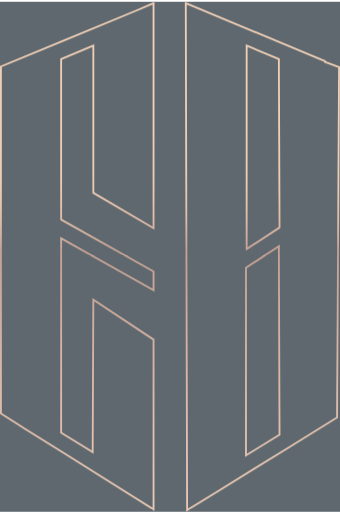
t = 0.00 s
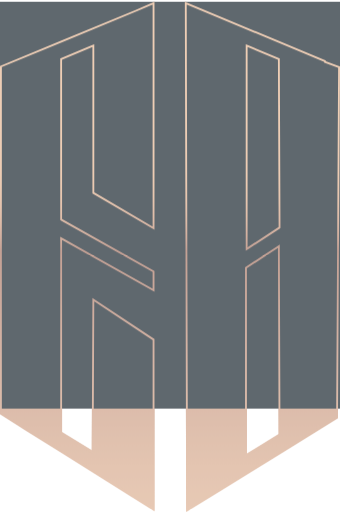
t = 0.60 s
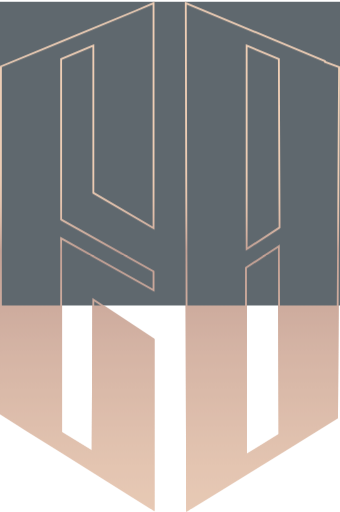
t = 1.20 s
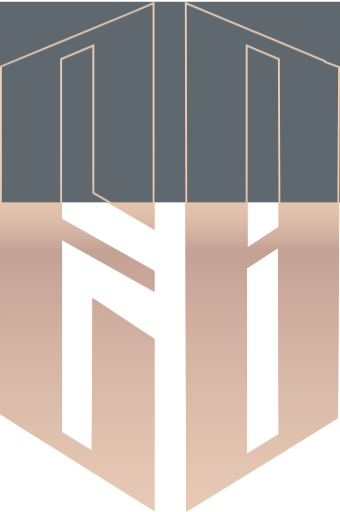
t = 1.80 s
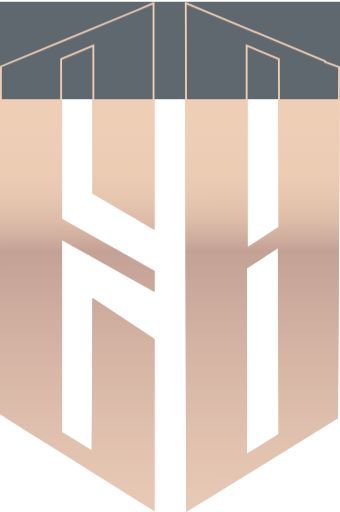
t = 2.40 s
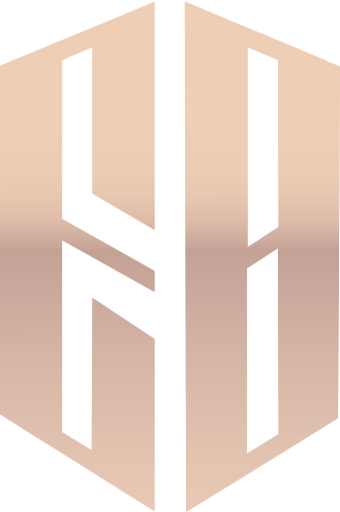
t = 3.00 s

The animated SVG that drew these frames (rendered in a browser with its animation timeline set to each time). Animation: 4 CSS @keyframes rules; one cycle of 3.00 s.

<svg width="220" height="331" viewBox="0 0 220 331" fill="none" xmlns="http://www.w3.org/2000/svg" id="el_Kr4Hzme85"><style>@-webkit-keyframes kf_el_dAIeZ2oKsk_an__QBVFy6moq{0%{opacity: 1;}98.89%{opacity: 1;}100%{opacity: 0;}}@keyframes kf_el_dAIeZ2oKsk_an__QBVFy6moq{0%{opacity: 1;}98.89%{opacity: 1;}100%{opacity: 0;}}@-webkit-keyframes kf_el_dAIeZ2oKsk_an_4zh0lbCR-{0%{-webkit-transform: translate(0px, 1px) scale(1, 1) translate(0px, -1px);transform: translate(0px, 1px) scale(1, 1) translate(0px, -1px);}98.89%{-webkit-transform: translate(0px, 1px) scale(1, 0) translate(0px, -1px);transform: translate(0px, 1px) scale(1, 0) translate(0px, -1px);}100%{-webkit-transform: translate(0px, 1px) scale(1, 0) translate(0px, -1px);transform: translate(0px, 1px) scale(1, 0) translate(0px, -1px);}}@keyframes kf_el_dAIeZ2oKsk_an_4zh0lbCR-{0%{-webkit-transform: translate(0px, 1px) scale(1, 1) translate(0px, -1px);transform: translate(0px, 1px) scale(1, 1) translate(0px, -1px);}98.89%{-webkit-transform: translate(0px, 1px) scale(1, 0) translate(0px, -1px);transform: translate(0px, 1px) scale(1, 0) translate(0px, -1px);}100%{-webkit-transform: translate(0px, 1px) scale(1, 0) translate(0px, -1px);transform: translate(0px, 1px) scale(1, 0) translate(0px, -1px);}}#el_Kr4Hzme85 *{-webkit-animation-duration: 3s;animation-duration: 3s;-webkit-animation-iteration-count: 1;animation-iteration-count: 1;-webkit-animation-timing-function: cubic-bezier(0, 0, 1, 1);animation-timing-function: cubic-bezier(0, 0, 1, 1);}#el_z8LkCsMoFA{opacity: 0.7;}#el_6DUpabw8R2{fill: url(#paint0_linear);}#el_dAIeZ2oKsk{fill: #1A2730;-webkit-animation-fill-mode: forwards;animation-fill-mode: forwards;opacity: 1;-webkit-animation-name: kf_el_dAIeZ2oKsk_an__QBVFy6moq;animation-name: kf_el_dAIeZ2oKsk_an__QBVFy6moq;-webkit-animation-timing-function: cubic-bezier(0, 0, 1, 1);animation-timing-function: cubic-bezier(0, 0, 1, 1);}#el_ktx_dx87Nc{fill: url(#paint1_linear);}#el_dAIeZ2oKsk_an_4zh0lbCR-{-webkit-animation-fill-mode: forwards;animation-fill-mode: forwards;-webkit-transform: translate(0px, 1px) scale(1, 1) translate(0px, -1px);transform: translate(0px, 1px) scale(1, 1) translate(0px, -1px);-webkit-animation-name: kf_el_dAIeZ2oKsk_an_4zh0lbCR-;animation-name: kf_el_dAIeZ2oKsk_an_4zh0lbCR-;-webkit-animation-timing-function: cubic-bezier(0, 0, 1, 1);animation-timing-function: cubic-bezier(0, 0, 1, 1);}</style>
<g clip-path="url(#clip0)" id="el_z8LkCsMoFA">
<path fill-rule="evenodd" clip-rule="evenodd" d="M99.9594 188.697L40.1584 155.086V279.49L59.3645 291.275L59.8011 192.625L99.9594 219.252V330.561L84.6818 320.957L40.1584 293.021L15.7141 277.744L12.2221 275.561L0 267.704V42.4679L40.1584 25.8807L87.7373 6.23805L99.9594 1V148.538L59.8011 124.967V30.2458L40.1584 38.5394V141.554L99.9594 175.165V188.697ZM210.833 39.4124L220 42.9044L218.69 270.323L187.699 289.529L141.866 317.902L120.477 330.997L119.604 1L130.08 5.36504L210.833 38.9759V39.4124ZM180.278 146.792L179.842 38.5394L160.199 30.2458V159.887L180.278 146.792ZM180.278 280.799L179.842 160.324L159.762 173.419V293.458L180.278 280.799Z" id="el_6DUpabw8R2"/>
<g id="el_dAIeZ2oKsk_an_4zh0lbCR-" data-animator-group="true" data-animator-type="2"><rect y="1" width="220" height="330" id="el_dAIeZ2oKsk"/></g>
<mask id="path-3-inside-1" fill="white">
<path fill-rule="evenodd" clip-rule="evenodd" d="M99.9594 188.697L40.1584 155.086V279.49L59.3645 291.275L59.8011 192.625L99.9594 219.252V330.561L84.6818 320.957L40.1584 293.021L15.7141 277.744L12.2221 275.561L0 267.704V42.4679L40.1584 25.8807L87.7373 6.23805L99.9594 1V148.538L59.8011 124.967V30.2458L40.1584 38.5394V141.554L99.9594 175.165V188.697ZM210.833 39.4124L220 42.9044L218.69 270.323L187.699 289.529L141.866 317.902L120.477 330.997L119.604 1L130.08 5.36504L210.833 38.9758V39.4124ZM180.278 146.792L179.842 38.5393L160.199 30.2458V159.887L180.278 146.792ZM180.278 280.799L179.842 160.324L159.762 173.419V293.458L180.278 280.799Z"/>
</mask>
<path d="M40.1584 155.086L40.7463 154.04L38.9584 153.035V155.086H40.1584ZM99.9594 188.697L99.3715 189.743L101.159 190.748V188.697H99.9594ZM40.1584 279.49H38.9584V280.161L39.5307 280.512L40.1584 279.49ZM59.3645 291.275L58.7369 292.298L60.5551 293.414L60.5645 291.281L59.3645 291.275ZM59.8011 192.625L60.4642 191.625L58.6109 190.396L58.6011 192.62L59.8011 192.625ZM99.9594 219.252H101.159V218.608L100.623 218.252L99.9594 219.252ZM99.9594 330.561L99.3208 331.577L101.159 332.732V330.561H99.9594ZM84.6818 320.957L85.3204 319.942L85.3196 319.941L84.6818 320.957ZM40.1584 293.021L40.7962 292.005L40.7944 292.004L40.1584 293.021ZM15.7141 277.744L15.0781 278.761L15.0781 278.761L15.7141 277.744ZM12.2221 275.561L11.5732 276.57L11.5796 276.575L11.5861 276.579L12.2221 275.561ZM0 267.704H-1.2V268.359L-0.64891 268.713L0 267.704ZM0 42.4679L-0.458112 41.3588L-1.2 41.6652V42.4679H0ZM40.1584 25.8807L39.7004 24.7715L39.7003 24.7716L40.1584 25.8807ZM87.7373 6.23805L88.1952 7.34724L88.2026 7.34418L88.21 7.34102L87.7373 6.23805ZM99.9594 1H101.159V-0.819847L99.4867 -0.102974L99.9594 1ZM99.9594 148.538L99.352 149.573L101.159 150.634V148.538H99.9594ZM59.8011 124.967H58.6011V125.654L59.1936 126.002L59.8011 124.967ZM59.8011 30.2458H61.0011V28.4365L59.3343 29.1403L59.8011 30.2458ZM40.1584 38.5394L39.6916 37.4339L38.9584 37.7434V38.5394H40.1584ZM40.1584 141.554H38.9584V142.256L39.5704 142.6L40.1584 141.554ZM99.9594 175.165H101.159V174.463L100.547 174.119L99.9594 175.165ZM220 42.9044L221.2 42.9113L221.205 42.0792L220.427 41.783L220 42.9044ZM210.833 39.4124H209.633V40.2393L210.406 40.5337L210.833 39.4124ZM218.69 270.323L219.323 271.343L219.887 270.993L219.89 270.33L218.69 270.323ZM187.699 289.529L188.33 290.549L188.331 290.549L187.699 289.529ZM141.866 317.902L142.492 318.925L142.497 318.922L141.866 317.902ZM120.477 330.997L119.277 331L119.283 333.135L121.104 332.02L120.477 330.997ZM119.604 1L120.066 -0.107692L118.399 -0.801988L118.404 1.00317L119.604 1ZM130.08 5.36504L129.619 6.47273L129.619 6.47291L130.08 5.36504ZM210.833 38.9758H212.033V38.1755L211.295 37.868L210.833 38.9758ZM179.842 38.5393L181.042 38.5345L181.038 37.7421L180.308 37.4338L179.842 38.5393ZM180.278 146.792L180.934 147.797L181.481 147.441L181.478 146.788L180.278 146.792ZM160.199 30.2458L160.666 29.1403L158.999 28.4365V30.2458H160.199ZM160.199 159.887H158.999V162.103L160.854 160.893L160.199 159.887ZM179.842 160.324L181.042 160.32L181.034 158.114L179.186 159.319L179.842 160.324ZM180.278 280.799L180.908 281.82L181.481 281.467L181.478 280.795L180.278 280.799ZM159.762 173.419L159.107 172.414L158.562 172.769V173.419H159.762ZM159.762 293.458H158.562V295.608L160.393 294.479L159.762 293.458ZM39.5704 156.132L99.3715 189.743L100.547 187.651L40.7463 154.04L39.5704 156.132ZM41.3584 279.49V155.086H38.9584V279.49H41.3584ZM59.9922 290.252L40.786 278.467L39.5307 280.512L58.7369 292.298L59.9922 290.252ZM58.6011 192.62L58.1646 291.27L60.5645 291.281L61.001 192.631L58.6011 192.62ZM100.623 218.252L60.4642 191.625L59.1379 193.625L99.2963 220.252L100.623 218.252ZM101.159 330.561V219.252H98.7594V330.561H101.159ZM84.0432 321.973L99.3208 331.577L100.598 329.545L85.3204 319.942L84.0432 321.973ZM39.5206 294.038L84.044 321.974L85.3196 319.941L40.7962 292.005L39.5206 294.038ZM15.0781 278.761L39.5224 294.039L40.7944 292.004L16.3501 276.726L15.0781 278.761ZM11.5861 276.579L15.0781 278.761L16.3501 276.726L12.8581 274.543L11.5861 276.579ZM-0.64891 268.713L11.5732 276.57L12.871 274.552L0.64891 266.695L-0.64891 268.713ZM-1.2 42.4679V267.704H1.2V42.4679H-1.2ZM39.7003 24.7716L-0.458112 41.3588L0.458112 43.577L40.6165 26.9898L39.7003 24.7716ZM87.2794 5.12886L39.7004 24.7715L40.6163 26.9899L88.1952 7.34724L87.2794 5.12886ZM99.4867 -0.102974L87.2646 5.13508L88.21 7.34102L100.432 2.10297L99.4867 -0.102974ZM101.159 148.538V1H98.7594V148.538H101.159ZM59.1936 126.002L99.352 149.573L100.567 147.503L60.4085 123.932L59.1936 126.002ZM58.6011 30.2458V124.967H61.0011V30.2458H58.6011ZM40.6251 39.6449L60.2678 31.3513L59.3343 29.1403L39.6916 37.4339L40.6251 39.6449ZM41.3584 141.554V38.5394H38.9584V141.554H41.3584ZM100.547 174.119L40.7463 140.508L39.5704 142.6L99.3715 176.211L100.547 174.119ZM101.159 188.697V175.165H98.7594V188.697H101.159ZM220.427 41.783L211.261 38.291L210.406 40.5337L219.573 44.0258L220.427 41.783ZM219.89 270.33L221.2 42.9113L218.8 42.8975L217.491 270.316L219.89 270.33ZM188.331 290.549L219.323 271.343L218.058 269.303L187.067 288.509L188.331 290.549ZM142.497 318.922L188.33 290.549L187.067 288.509L141.234 316.882L142.497 318.922ZM121.104 332.02L142.492 318.925L141.239 316.878L119.85 329.974L121.104 332.02ZM118.404 1.00317L119.277 331L121.677 330.994L120.804 0.996825L118.404 1.00317ZM130.542 4.25735L120.066 -0.107692L119.143 2.10769L129.619 6.47273L130.542 4.25735ZM211.295 37.868L130.541 4.25717L129.619 6.47291L210.372 40.0837L211.295 37.868ZM212.033 39.4124V38.9758H209.633V39.4124H212.033ZM178.642 38.5442L179.078 146.797L181.478 146.788L181.042 38.5345L178.642 38.5442ZM159.732 31.3513L179.375 39.6448L180.308 37.4338L160.666 29.1403L159.732 31.3513ZM161.399 159.887V30.2458H158.999V159.887H161.399ZM179.623 145.787L159.543 158.882L160.854 160.893L180.934 147.797L179.623 145.787ZM178.642 160.328L179.078 280.803L181.478 280.795L181.042 160.32L178.642 160.328ZM160.418 174.424L180.497 161.329L179.186 159.319L159.107 172.414L160.418 174.424ZM160.962 293.458V173.419H158.562V293.458H160.962ZM179.648 279.778L159.132 292.436L160.393 294.479L180.908 281.82L179.648 279.778Z" mask="url(#path-3-inside-1)" id="el_ktx_dx87Nc"/>
</g>
<defs>
<linearGradient id="paint0_linear" x1="113.066" y1="427.064" x2="112.569" y2="83.5994" gradientUnits="userSpaceOnUse">
<stop stop-color="#E9C0A0"/>
<stop offset="0.1666" stop-color="#E5BB9C"/>
<stop offset="0.3663" stop-color="#D8AC90"/>
<stop offset="0.582" stop-color="#C3947E"/>
<stop offset="0.7709" stop-color="#AB7968"/>
<stop offset="0.7953" stop-color="#BD8C76"/>
<stop offset="0.8298" stop-color="#D0A084"/>
<stop offset="0.8692" stop-color="#DDAE8E"/>
<stop offset="0.9175" stop-color="#E5B794"/>
<stop offset="1" stop-color="#E7B996"/>
</linearGradient>
<linearGradient id="paint1_linear" x1="113.066" y1="427.064" x2="112.569" y2="83.5994" gradientUnits="userSpaceOnUse">
<stop stop-color="#E9C0A0"/>
<stop offset="0.1666" stop-color="#E5BB9C"/>
<stop offset="0.3663" stop-color="#D8AC90"/>
<stop offset="0.582" stop-color="#C3947E"/>
<stop offset="0.7709" stop-color="#AB7968"/>
<stop offset="0.7953" stop-color="#BD8C76"/>
<stop offset="0.8298" stop-color="#D0A084"/>
<stop offset="0.8692" stop-color="#DDAE8E"/>
<stop offset="0.9175" stop-color="#E5B794"/>
<stop offset="1" stop-color="#E7B996"/>
</linearGradient>
<clipPath id="clip0">
<rect width="220" height="331" fill="white"/>
</clipPath>
</defs>
</svg>